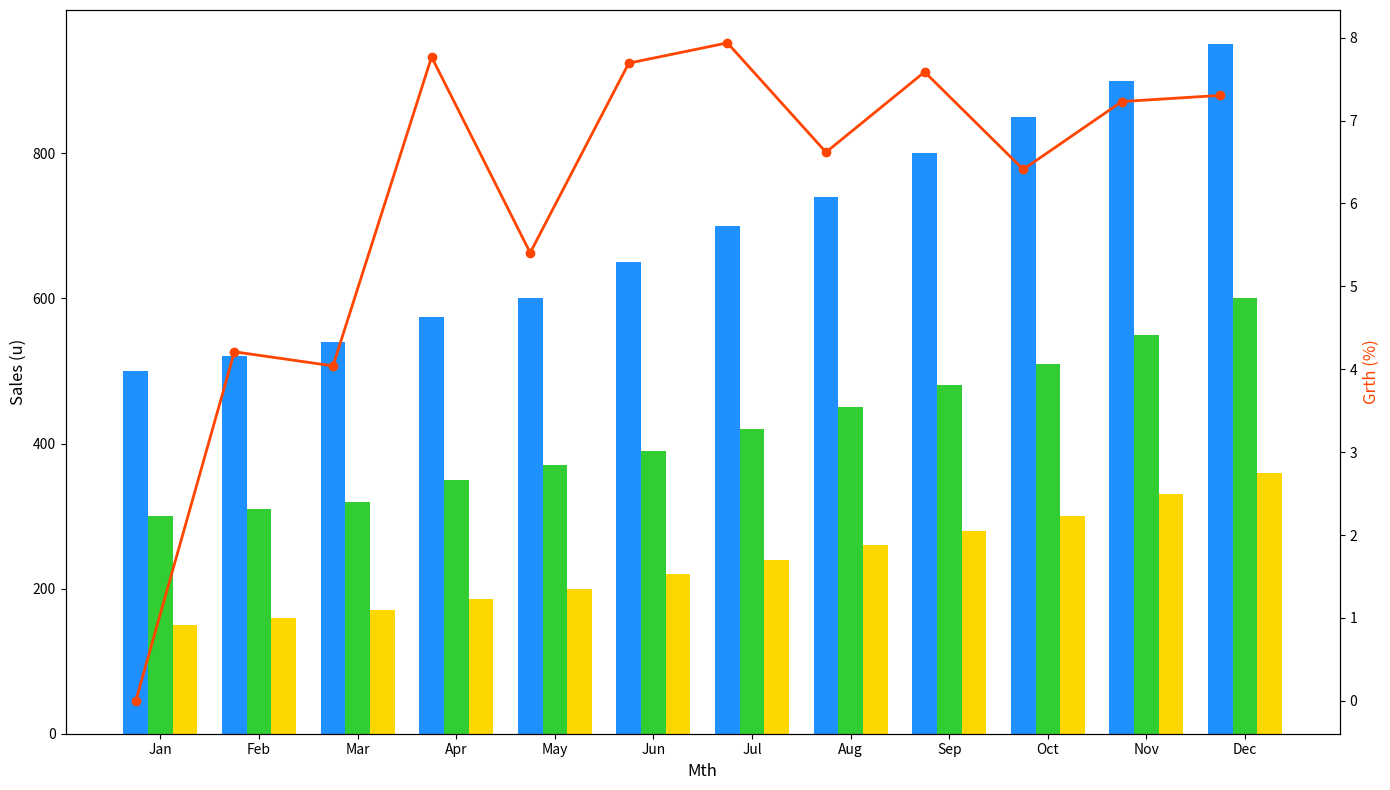

Write Python code to recreate this figure.
import matplotlib.pyplot as plt
import numpy as np

# Months
months = ["Jan", "Feb", "Mar", "Apr", "May", "Jun", "Jul", "Aug", "Sep", "Oct", "Nov", "Dec"]

# Sales data for store types
supermarket_sales = [500, 520, 540, 575, 600, 650, 700, 740, 800, 850, 900, 950]
convenience_sales = [300, 310, 320, 350, 370, 390, 420, 450, 480, 510, 550, 600]
online_sales = [150, 160, 170, 185, 200, 220, 240, 260, 280, 300, 330, 360]

# Overall sales data by summing up supermarket, convenience, and online store types
total_sales = np.array(supermarket_sales) + np.array(convenience_sales) + np.array(online_sales)

# Calculate month-over-month growth rate
growth_rate = np.diff(total_sales) / total_sales[:-1] * 100
growth_rate = np.insert(growth_rate, 0, 0)

# Bar positions
bar_width = 0.25
r1 = np.arange(len(months))
r2 = [x + bar_width for x in r1]
r3 = [x + bar_width for x in r2]

# Plot setup
fig, ax1 = plt.subplots(figsize=(14, 8))

# Grouped bar chart
ax1.bar(r1, supermarket_sales, color='#1E90FF', width=bar_width)  # DodgerBlue
ax1.bar(r2, convenience_sales, color='#32CD32', width=bar_width)  # LimeGreen
ax1.bar(r3, online_sales, color='#FFD700', width=bar_width)       # Gold

# Growth rate line
ax2 = ax1.twinx()
ax2.plot(months, growth_rate, color='#FF4500', marker='o', linewidth=2)  # OrangeRed

# Labels
ax1.set_xlabel("Mth", fontsize=12)
ax1.set_ylabel("Sales (u)", fontsize=12)
ax2.set_ylabel("Grth (%)", fontsize=12, color='#FF4500')

# Set ticks
ax1.set_xticks([r + bar_width for r in range(len(months))])
ax1.set_xticklabels(months)

# Layout
fig.tight_layout()

# Display
plt.show()
